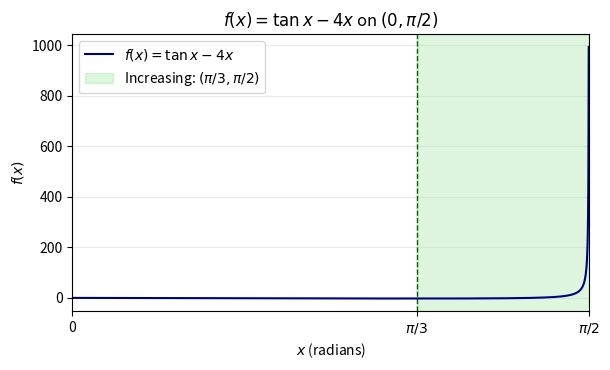

This figure's Python source: (Note: this script raises an exception after producing the figure.)
import numpy as np
import matplotlib.pyplot as plt

x = np.linspace(0.001, np.pi / 2 - 0.001, 1500)
f = np.tan(x) - 4*x

fig, ax = plt.subplots(figsize=(6.2, 3.8))
ax.plot(x, f, color="navy", label=r"$f(x)=\tan x-4x$")
ax.axvspan(np.pi/3, np.pi/2, color="limegreen", alpha=0.16,
           label=r"Increasing: $(\pi/3,\pi/2)$")
ax.axvline(np.pi/3, color="darkgreen", ls="--", lw=1)
ax.set(xlim=(0, np.pi/2), xlabel="$x$ (radians)", ylabel="$f(x)$",
       title=r"$f(x)=\tan x-4x$ on $(0,\pi/2)$")
ax.set_xticks([0, np.pi/3, np.pi/2], ["0", r"$\pi/3$", r"$\pi/2$"])
ax.grid(alpha=0.25)
ax.legend()
fig.tight_layout()
fig.savefig("figs/3.1.22.png", dpi=220)
